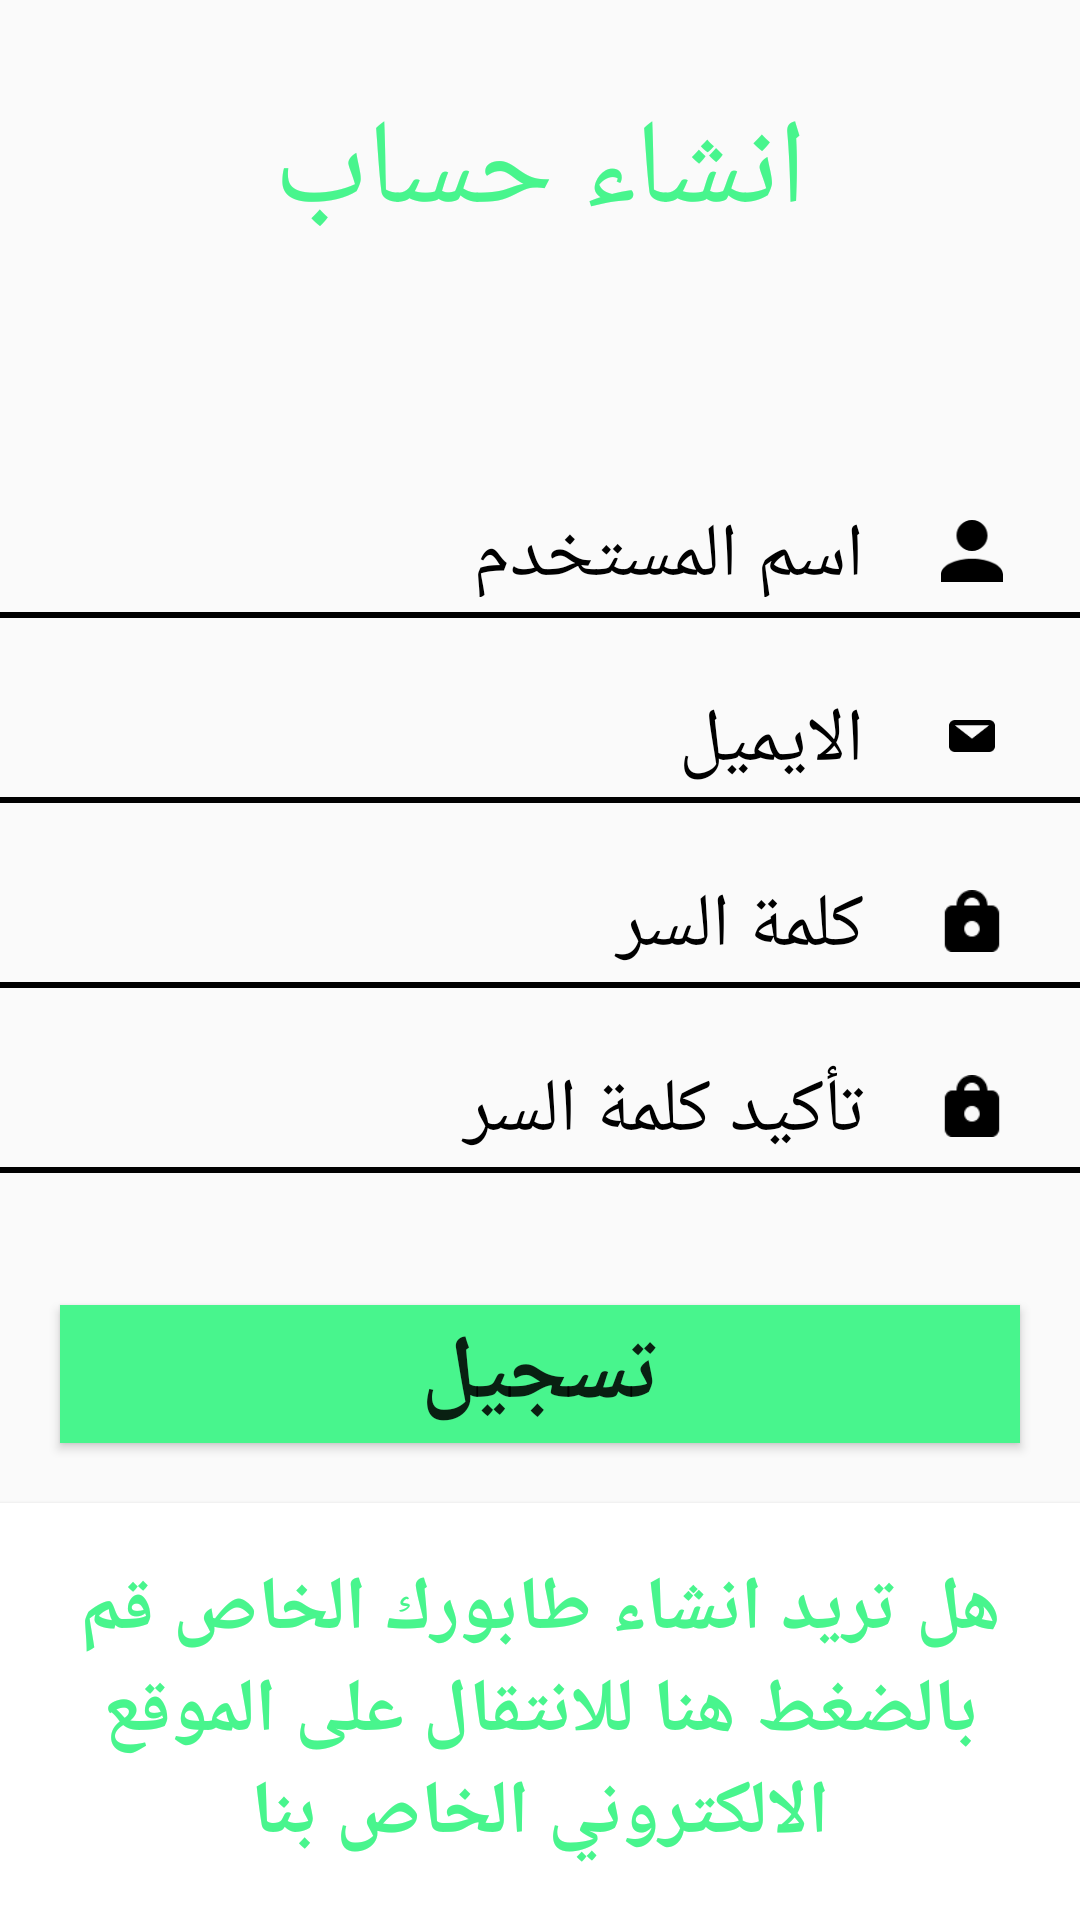

Reconstruct the res/layout file that produces this screen, plus the resources it refers to.
<!-- AndroidManifest.xml: application theme AppTheme -->
<!-- res/layout/activity_register.xml -->
<?xml version="1.0" encoding="utf-8"?>
<LinearLayout
    xmlns:android="http://schemas.android.com/apk/res/android"
    xmlns:app="http://schemas.android.com/apk/res-auto"
    xmlns:tools="http://schemas.android.com/tools"
    android:layout_width="match_parent"
    android:layout_height="match_parent"
    android:orientation="vertical"
    tools:context=".Register">

    <TextView
        android:layout_width="match_parent"
        android:layout_height="0dp"
        android:text="انشاء حساب"
        android:id="@+id/signInTV"
        android:textColor="@color/colorPrimaryGreen"
        android:textAlignment="center"
        android:layout_marginTop="30dp"
        android:textSize="40sp"
        android:layout_weight="0.18"/>

    <LinearLayout
        android:layout_width="match_parent"
        android:layout_height="0dp"
        android:layout_weight="0.08"
        android:orientation="vertical">

        <LinearLayout
            android:layout_width="match_parent"
            android:layout_height="0dp"
            android:layout_weight="1"
            android:orientation="horizontal">
            <TextView
                android:layout_width="0dp"
                android:layout_height="match_parent"
                android:text="اسم المستخدم"
                android:textColor="@android:color/black"
                android:textSize="25sp"
                android:layout_weight="4"/>

            <ImageView
                android:layout_width="0dp"
                android:layout_height="match_parent"
                android:src="@drawable/username_pic"
                android:padding="5dp"
                android:layout_weight="1"/>

        </LinearLayout>

        <LinearLayout
            android:layout_width="match_parent"
            android:layout_height="0dp"
            android:orientation="vertical"
            android:layout_weight="1">
            <View
                android:layout_width="match_parent"
                android:layout_marginTop="5dp"
                android:layout_height="2dp"
                android:background="@android:color/black"/>

        </LinearLayout>


    </LinearLayout>

    <LinearLayout
        android:layout_width="match_parent"
        android:layout_height="0dp"
        android:layout_weight="0.08"
        android:orientation="vertical">

        <LinearLayout
            android:layout_width="match_parent"
            android:layout_height="0dp"
            android:layout_weight="1"
            android:orientation="horizontal">
            <TextView
                android:layout_width="0dp"
                android:layout_height="match_parent"
                android:text="الايميل"
                android:textColor="@android:color/black"
                android:textSize="25sp"
                android:layout_weight="4"/>

            <ImageView
                android:layout_width="0dp"
                android:layout_height="match_parent"
                android:src="@drawable/email_pic"
                android:padding="10dp"
                android:layout_weight="1"/>

        </LinearLayout>

        <LinearLayout
            android:layout_width="match_parent"
            android:layout_height="0dp"
            android:orientation="vertical"
            android:layout_weight="1">
            <View
                android:layout_width="match_parent"
                android:layout_marginTop="5dp"
                android:layout_height="2dp"
                android:background="@android:color/black"/>

        </LinearLayout>


    </LinearLayout>

    <LinearLayout
        android:layout_width="match_parent"
        android:layout_height="0dp"
        android:layout_weight="0.08"
        android:orientation="vertical">

        <LinearLayout
            android:layout_width="match_parent"
            android:layout_height="0dp"
            android:layout_weight="1"
            android:orientation="horizontal">
            <TextView
                android:layout_width="0dp"
                android:layout_height="match_parent"
                android:text="كلمة السر"
                android:textColor="@android:color/black"
                android:textSize="25sp"
                android:layout_weight="4"/>

            <ImageView
                android:layout_width="0dp"
                android:layout_height="match_parent"
                android:src="@drawable/password_pic"
                android:padding="5dp"
                android:layout_weight="1"/>

        </LinearLayout>

        <LinearLayout
            android:layout_width="match_parent"
            android:layout_height="0dp"
            android:orientation="vertical"
            android:layout_weight="1">
            <View
                android:layout_width="match_parent"
                android:layout_marginTop="5dp"
                android:layout_height="2dp"
                android:background="@android:color/black"/>

        </LinearLayout>


    </LinearLayout>

    <LinearLayout
        android:layout_width="match_parent"
        android:layout_height="0dp"
        android:layout_weight="0.08"
        android:orientation="vertical">

        <LinearLayout
            android:layout_width="match_parent"
            android:layout_height="0dp"
            android:layout_weight="1"
            android:orientation="horizontal">
            <TextView
                android:layout_width="0dp"
                android:layout_height="match_parent"
                android:text="تأكيد كلمة السر"
                android:textColor="@android:color/black"
                android:textSize="25sp"
                android:layout_weight="4"/>

            <ImageView
                android:layout_width="0dp"
                android:layout_height="match_parent"
                android:src="@drawable/password_pic"
                android:padding="5dp"
                android:layout_weight="1"/>

        </LinearLayout>

        <LinearLayout
            android:layout_width="match_parent"
            android:layout_height="0dp"
            android:orientation="vertical"
            android:layout_weight="1">
            <View
                android:layout_width="match_parent"
                android:layout_marginTop="5dp"
                android:layout_height="2dp"
                android:background="@android:color/black"/>

        </LinearLayout>


    </LinearLayout>

    <Button
        android:id="@+id/signUpBtnRegister"
        android:layout_width="match_parent"
        android:layout_height="0dp"
        android:background="@color/colorPrimaryGreen"
        android:text="تسجيل"
        android:textSize="30sp"
        android:textStyle="bold"
        android:layout_margin="20dp"
        android:layout_weight="0.06"/>

    <Button
        android:layout_width="match_parent"
        android:layout_height="0dp"
        android:background="#fff"
        android:paddingHorizontal="12dp"
        android:textColor="@color/colorPrimaryGreen"
        android:text="هل تريد انشاء طابورك الخاص قم بالضغط هنا للانتقال على الموقع الالكتروني الخاص بنا"
        android:textSize="25sp"
        android:textStyle="bold"
        android:layout_weight="0.18"/>

</LinearLayout>
<!-- resources referenced by this layout -->
<resources>
  <color name="colorPrimaryGreen">#48f58d</color>
  <!-- drawable email_pic: png bitmap (drawable, 566 bytes) -->
  <!-- drawable password_pic: png bitmap (drawable, 779 bytes) -->
  <!-- drawable username_pic: png bitmap (drawable, 1100 bytes) -->
  <style name="AppTheme" parent="Theme.AppCompat.Light.DarkActionBar">
          
          <item name="colorPrimary">@color/colorPrimaryGreen</item>
          <item name="colorPrimaryDark">@color/colorPrimaryDark</item>
          <item name="colorAccent">@color/colorAccent</item>
      </style>
  <color name="colorPrimaryDark">#3700B3</color>
  <color name="colorAccent">#03DAC5</color>
</resources>
